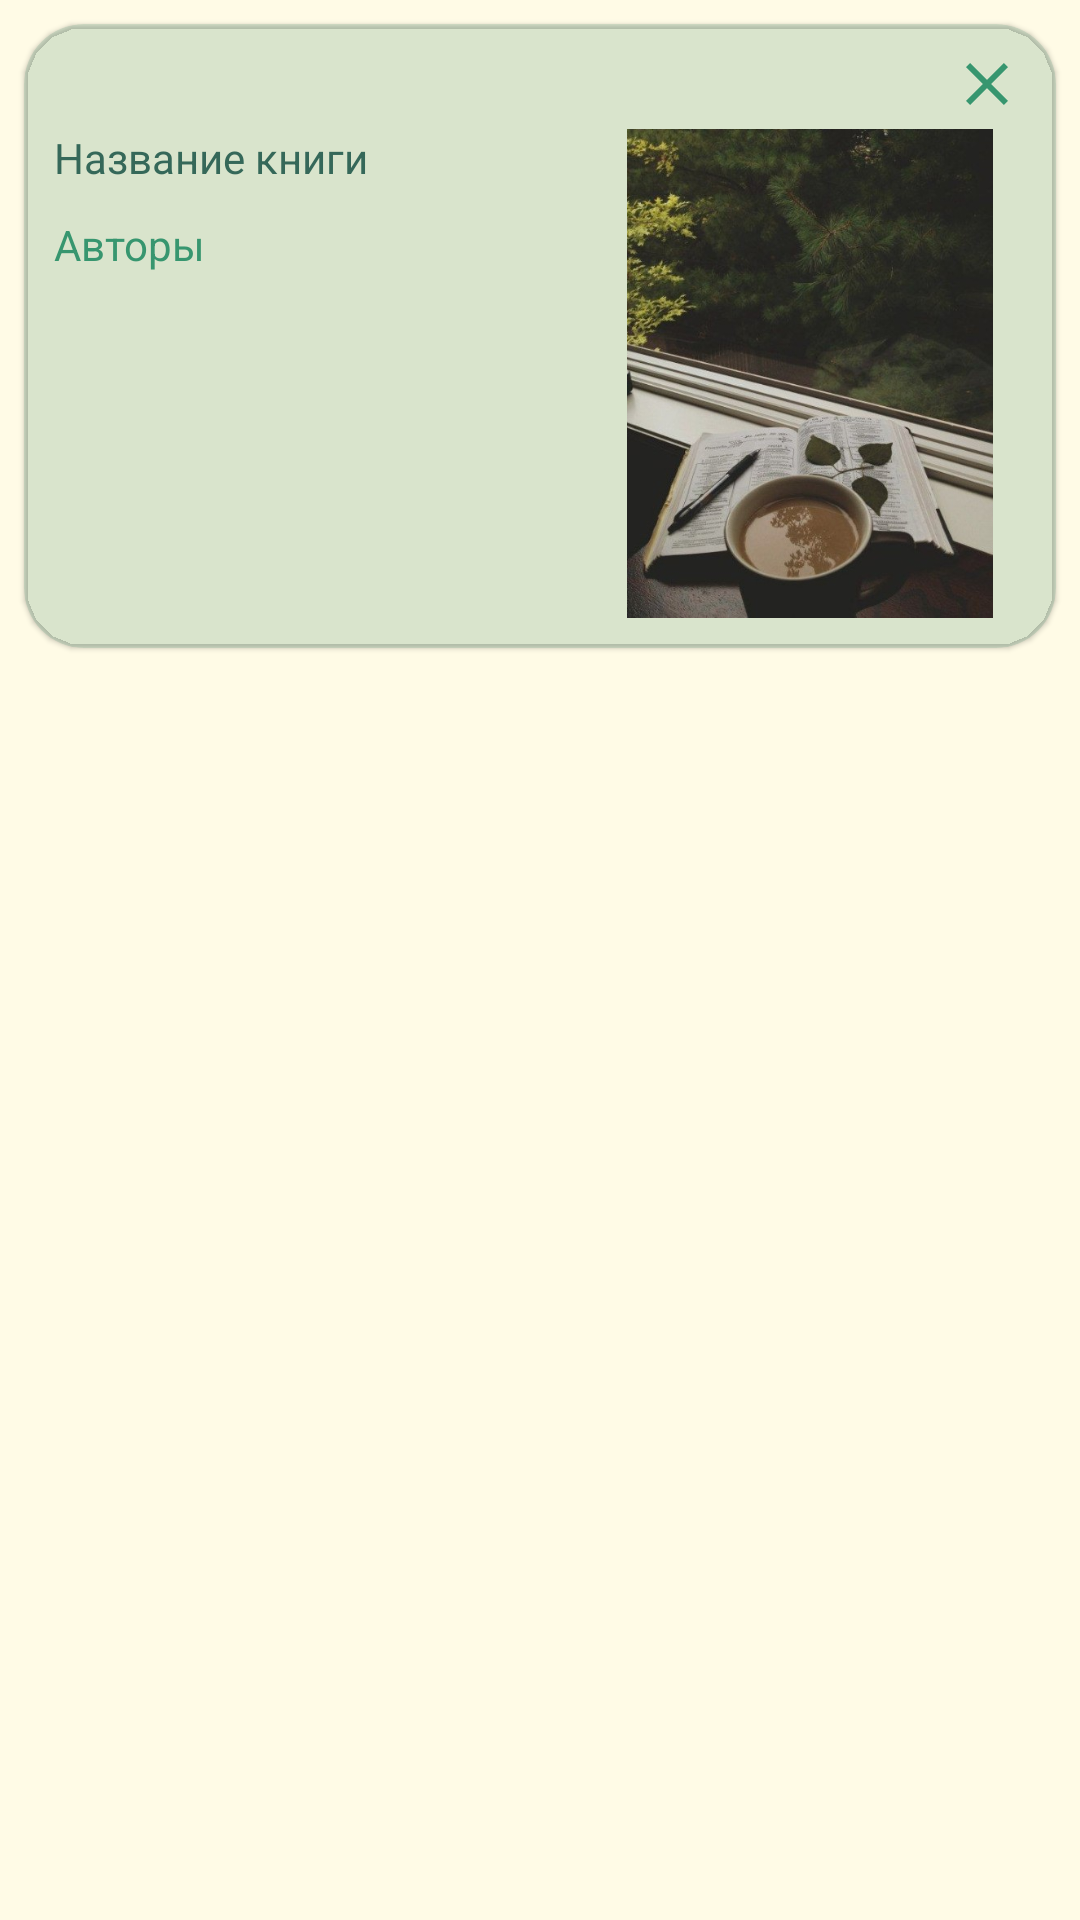

Here is an Android app screen rendered from its layout file. Give the layout XML and the strings, colors and styles it references.
<!-- AndroidManifest.xml: application theme AppTheme -->
<!-- res/layout/card_view.xml -->
<?xml version="1.0" encoding="utf-8"?>
<LinearLayout xmlns:android="http://schemas.android.com/apk/res/android"
    xmlns:card_view="http://schemas.android.com/apk/res-auto"
    xmlns:tools="http://schemas.android.com/tools"
    xmlns:app="http://schemas.android.com/apk/res-auto"
    android:layout_width="match_parent"
    android:layout_height="240dp">


    <com.google.android.material.card.MaterialCardView
        android:id="@+id/card"
        android:layout_width="match_parent"
        android:layout_height="wrap_content"
        android:layout_margin="8dp">

        <LinearLayout
            android:layout_width="match_parent"
            android:layout_height="wrap_content"
            android:orientation="vertical">

            <com.google.android.material.button.MaterialButton
                android:id="@+id/delete_card"
                style="?attr/borderlessButtonStyle"
                android:layout_width="43dp"
                android:layout_marginTop="5dp"
                android:layout_height="30dp"
                android:layout_gravity="right"
                app:icon="@drawable/ic_close_24px" />


            <LinearLayout
                android:layout_width="match_parent"
                android:layout_height="wrap_content"

                android:layout_marginLeft="10dp"
                android:layout_marginBottom="10dp"
                android:orientation="horizontal"
                android:weightSum="2" >

                <LinearLayout
                    android:layout_width="0dp"
                    android:layout_height="match_parent"
                    android:orientation="vertical"
                    android:layout_weight="1"
                    android:weightSum="2" >

                    <TextView
                        android:id="@+id/card_title"
                        android:layout_width="wrap_content"
                        android:layout_height="wrap_content"
                        android:text="Название книги"
                        android:textColor="@color/colorPrimaryDark"
                        />

                    <ScrollView
                        android:layout_width="match_parent"
                        android:layout_height="match_parent">

                        <LinearLayout
                            android:layout_width="match_parent"
                            android:layout_height="wrap_content"
                            android:orientation="vertical" >
                        <TextView
                        android:id="@+id/card_book_authors"
                        android:layout_width="wrap_content"
                        android:layout_height="wrap_content"
                        android:layout_marginTop="10dp"
                        android:text="Авторы"
                        android:textColor="@color/colorPrimary" />
                        </LinearLayout>
                    </ScrollView>



                </LinearLayout>

                <LinearLayout
                    android:layout_width="0dp"
                    android:layout_height="match_parent"
                    android:orientation="vertical"
                    android:layout_weight="1" >
                    <ImageView
                        android:id="@+id/book_pic"
                        android:layout_gravity="center_vertical"
                        android:layout_marginEnd="5dp"
                        android:layout_width="170dp"
                        android:layout_height="163dp"
                        app:srcCompat="@drawable/book_background" />
                </LinearLayout>

            </LinearLayout>

        </LinearLayout>

    </com.google.android.material.card.MaterialCardView>

</LinearLayout>
<!-- resources referenced by this layout -->
<resources>
  <color name="colorPrimary">#37966F</color>
  <color name="colorPrimaryDark">#356859</color>
  <!-- drawable book_background: jpg bitmap (drawable, 65407 bytes) -->
  <!-- drawable ic_close_24px (drawable) -->
  <vector xmlns:android="http://schemas.android.com/apk/res/android"
      android:width="24dp"
      android:height="24dp"
      android:viewportWidth="24"
      android:viewportHeight="24">
    <path
        android:fillColor="#37966F"
        android:pathData="M19,6.41L17.59,5 12,10.59 6.41,5 5,6.41 10.59,12 5,17.59 6.41,19 12,13.41 17.59,19 19,17.59 13.41,12 19,6.41z"/>
  </vector>
  <style name="AppTheme" parent="Theme.MaterialComponents.Light">
          
          <item name="colorPrimary">@color/colorPrimary</item>
          <item name="colorPrimaryDark">@color/colorPrimaryDark</item>
          <item name="colorAccent">@color/colorAccent</item>
          <item name="android:colorBackground">@color/colorBackground</item>
          <item name="colorSurface">@color/colorPrimaryDark</item>
          <item name="colorOnSurface">@color/colorPrimaryDark</item>
          <item name="colorButtonNormal">@color/colorPrimaryDark</item>
          <item name="materialCardViewStyle">@style/Widget.App.CardView</item>
          <item name="android:textColorPrimary">@color/colorBackground</item>
      </style>
  <color name="colorAccent">#B9E4C9</color>
  <color name="colorBackground">#FFFBE6</color>
  <style name="Widget.App.CardView" parent="Widget.MaterialComponents.CardView">
          <item name="materialThemeOverlay">@style/ThemeOverlay.App.Card</item>
          <item name="shapeAppearance">@style/ShapeAppearance.App.MediumComponent</item>
      </style>
  <style name="ThemeOverlay.App.Card" parent="">
          <item name="colorPrimaryDark">@color/colorPrimaryDark</item>
          <item name="colorPrimary">@color/colorPrimary</item>
          <item name="colorSurface">#2637966F</item>
          <item name="colorOnSurface">@color/colorBackground</item>
      </style>
  <style name="ShapeAppearance.App.MediumComponent" parent="ShapeAppearance.MaterialComponents.MediumComponent">
          <item name="cornerSize">20dp</item>
      </style>
</resources>
